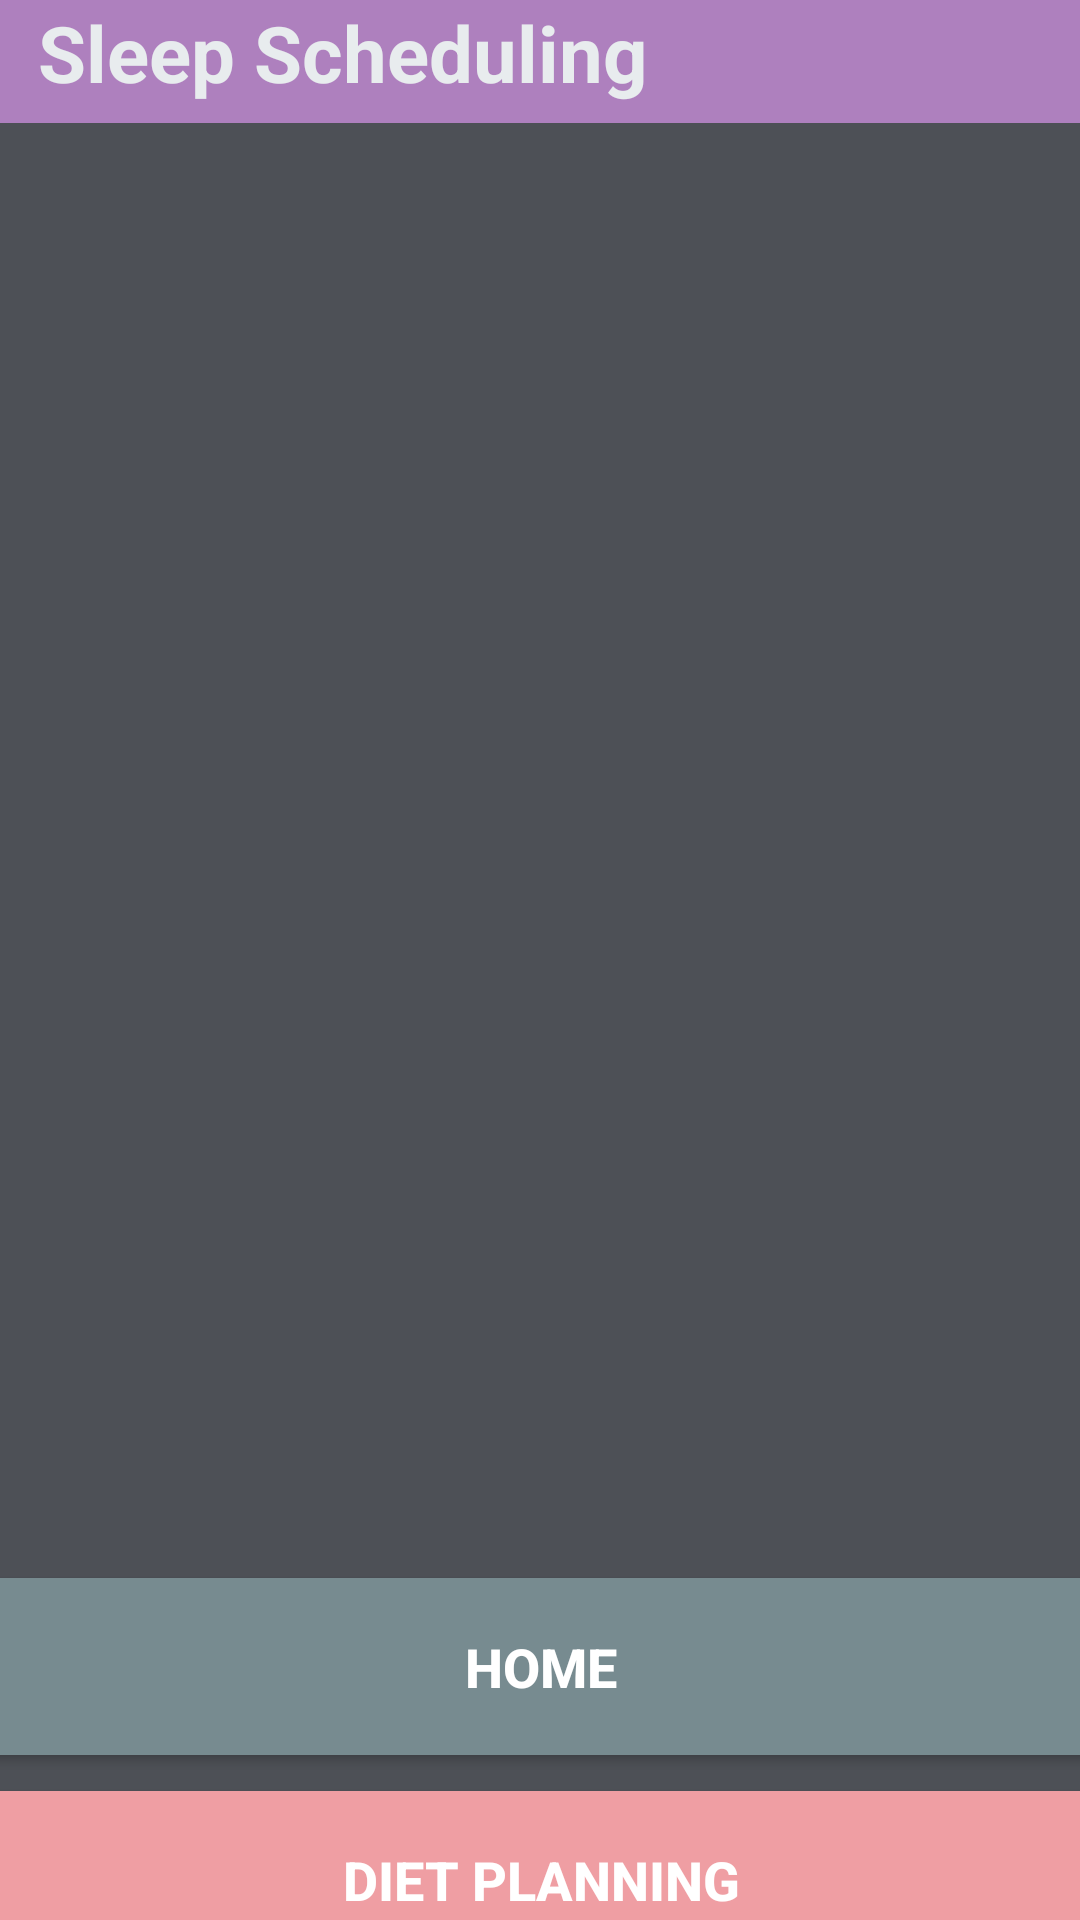

Here is an Android app screen rendered from its layout file. Give the layout XML and the strings, colors and styles it references.
<!-- AndroidManifest.xml: activity theme Theme.AppCompat -->
<!-- res/layout/activity_sleep.xml -->
<?xml version="1.0" encoding="utf-8"?>
<androidx.constraintlayout.widget.ConstraintLayout xmlns:android="http://schemas.android.com/apk/res/android"
    xmlns:app="http://schemas.android.com/apk/res-auto"
    xmlns:tools="http://schemas.android.com/tools"
    android:id="@+id/linearLayout"
    android:layout_width="match_parent"
    android:layout_height="match_parent"
    android:background="#7A6E7380"
    android:orientation="vertical">

    <TextView
        android:id="@+id/textView3"
        android:layout_width="418dp"
        android:layout_height="41dp"
        android:background="#AE80BE"
        android:text="  Sleep Scheduling"
        android:textAlignment="textStart"
        android:textAllCaps="false"
        android:textColor="#E8ECEE"
        android:textSize="26sp"
        android:textStyle="bold"
        tools:layout_editor_absoluteX="-2dp"
        tools:layout_editor_absoluteY="0dp" />

    <Button
        android:id="@+id/buttonDiet"
        android:layout_width="420dp"
        android:layout_height="59dp"
        android:layout_marginTop="12dp"
        android:background="#EF9EA3"
        android:text="Diet Planning"
        android:textAlignment="center"
        android:textSize="18sp"
        android:textStyle="bold"
        app:layout_constraintEnd_toEndOf="parent"
        app:layout_constraintStart_toStartOf="parent"
        app:layout_constraintTop_toBottomOf="@+id/buttonHome" />

    <Button
        android:id="@+id/buttonExercise"
        android:layout_width="420dp"
        android:layout_height="59dp"
        android:layout_marginTop="12dp"
        android:background="#8BB7E5"
        android:text="Exercise Planning"
        android:textAlignment="center"
        android:textSize="18sp"
        android:textStyle="bold"
        app:layout_constraintEnd_toEndOf="parent"
        app:layout_constraintStart_toStartOf="parent"
        app:layout_constraintTop_toBottomOf="@+id/buttonDiet" />

    <Button
        android:id="@+id/buttonHome"
        android:layout_width="420dp"
        android:layout_height="59dp"
        android:layout_marginTop="485dp"
        android:background="#778B90"
        android:text="Home"
        android:textAlignment="center"
        android:textSize="18sp"
        android:textStyle="bold"
        app:layout_constraintEnd_toEndOf="parent"
        app:layout_constraintStart_toStartOf="parent"
        app:layout_constraintTop_toBottomOf="@+id/textView3" />
</androidx.constraintlayout.widget.ConstraintLayout>
<!-- resources referenced by this layout -->
<resources>

</resources>
